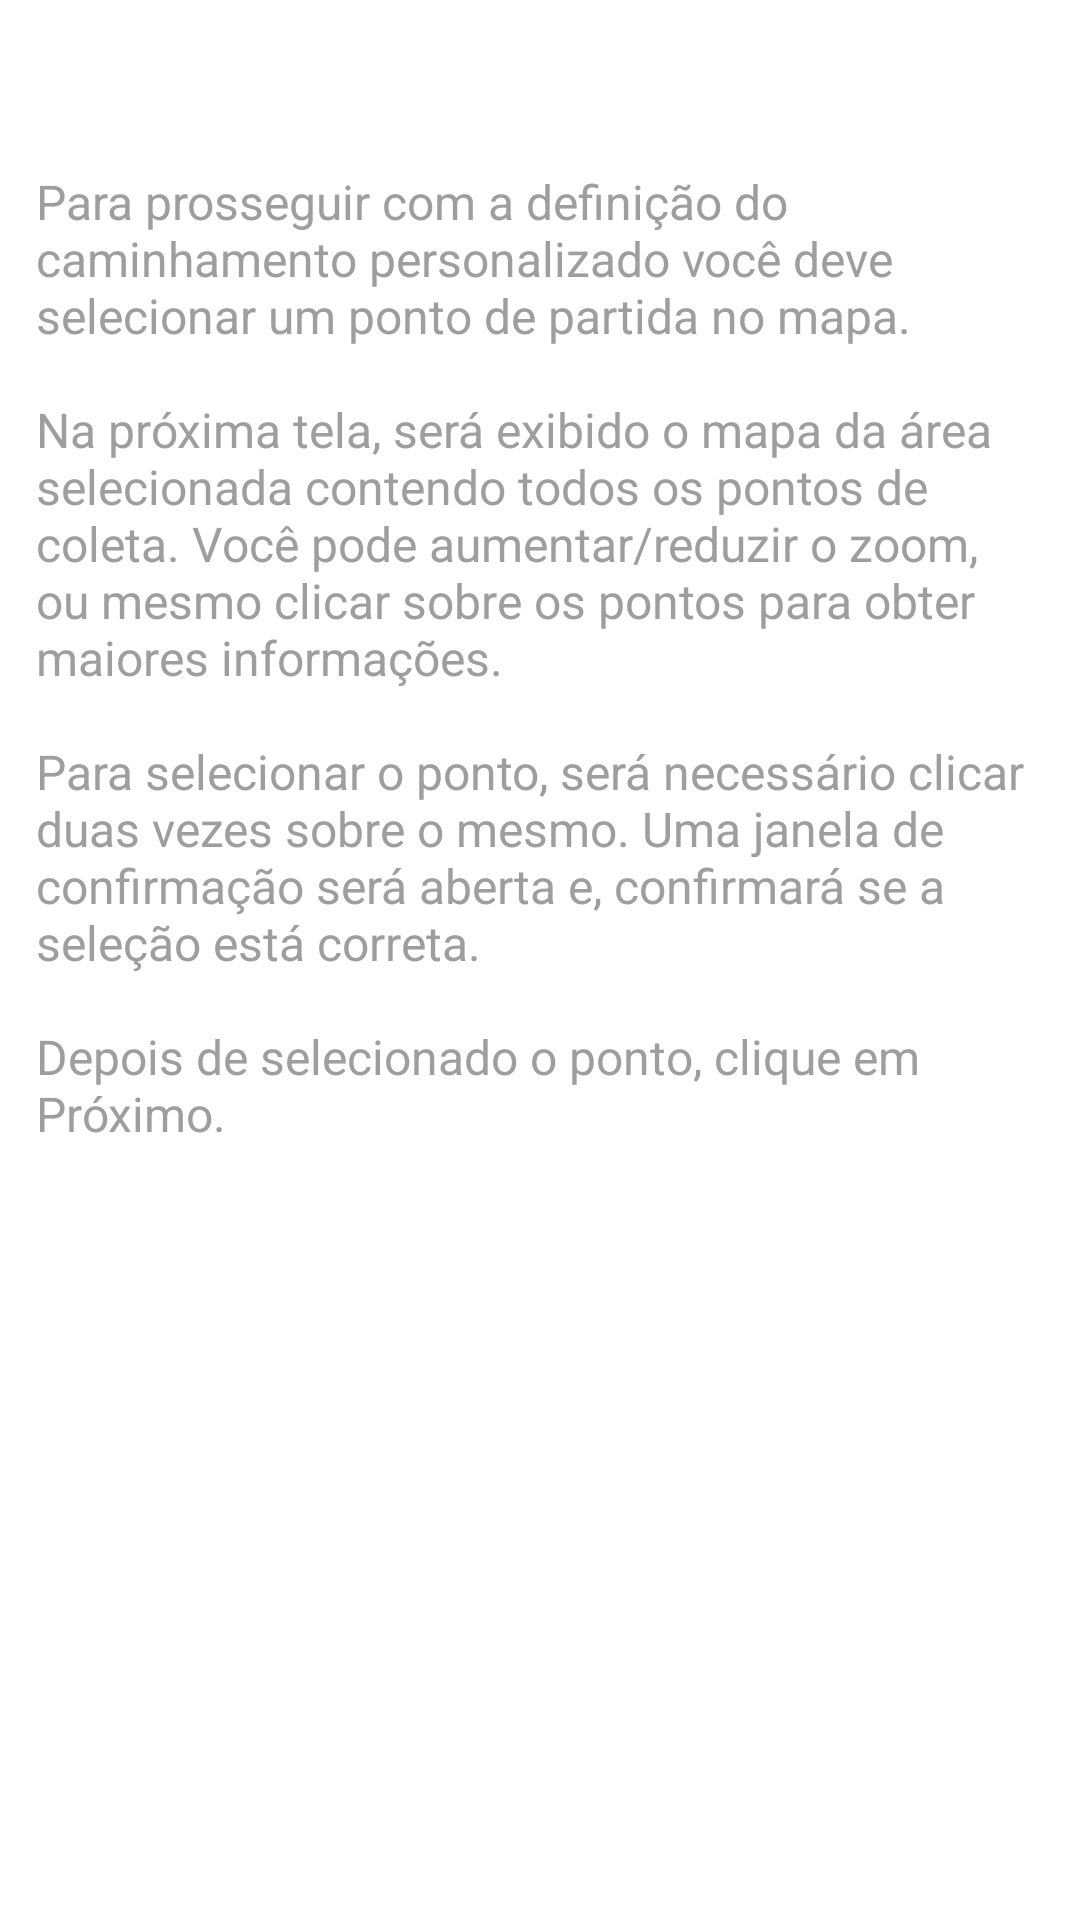

Produce the Android XML layout that renders to this screen, including the resource entries it uses.
<!-- AndroidManifest.xml: application theme WizardTheme -->
<!-- res/layout/fragment_instruction_percurso_personalizado.xml -->
<?xml version="1.0" encoding="utf-8"?>
<LinearLayout xmlns:android="http://schemas.android.com/apk/res/android"
    style="@style/InstructionPageContainer">

    <TextView
        android:id="@+id/testingID"
        style="@style/WizardPageTitle" />

    <ScrollView
        android:layout_width="wrap_content"
        android:layout_height="wrap_content">

        <RelativeLayout
            android:layout_width="wrap_content"
            android:layout_height="wrap_content">

            <LinearLayout
                style="@style/InstructionTextContainer"
                android:id="@+id/wrapper_one">

                <TextView
                    android:id="@+id/tvInfo"
                    style="@style/InstructionPageText_PercursoPersonalizado" />

            </LinearLayout>

            
            
            
            

            
            

            

            
            
            
            

            
            

            

            
            
            
            

            
            

            

        </RelativeLayout>

    </ScrollView>

</LinearLayout>
<!-- resources referenced by this layout -->
<resources>
  <style name="InstructionPageContainer">
          <item name="android:layout_width">fill_parent</item>
          <item name="android:layout_height">fill_parent</item>
          <item name="android:layout_marginBottom">10dp</item>
          <item name="android:orientation">vertical</item>
      </style>
  <style name="InstructionPageText_PercursoPersonalizado">
          <item name="android:layout_width">wrap_content</item>
          <item name="android:layout_height">wrap_content</item>
          <item name="android:textSize">16sp</item>
          <item name="android:textColor">@color/instruction_text</item>
          <item name="android:text">@string/inst_percurso_personalizado</item>
      </style>
  <style name="InstructionTextContainer">
          <item name="android:layout_width">fill_parent</item>
          <item name="android:layout_height">wrap_content</item>
          <item name="android:layout_marginLeft">12dp</item>
          <item name="android:layout_marginRight">12dp</item>
          <item name="android:layout_marginBottom">16dp</item>
      </style>
  <style name="WizardPageTitle">
          <item name="android:id">@android:id/title</item>
          <item name="android:layout_width">match_parent</item>
          <item name="android:layout_height">wrap_content</item>
          <item name="android:layout_marginBottom">8dp</item>
          <item name="android:layout_marginLeft">16dp</item>
          <item name="android:layout_marginRight">16dp</item>
          <item name="android:paddingLeft">?android:attr/listPreferredItemPaddingLeft</item>
          <item name="android:textSize">36sp</item>
          <item name="android:textColor">#ff0099cc</item>
          <item name="android:fontFamily">sans-serif-thin</item>
      </style>
  <style name="WizardTheme" parent="android:Theme.Holo.Light.DarkActionBar">
          <item name="textAppearanceFinish">@style/TextAppearanceFinish</item>
      </style>
  <color name="instruction_text">#9E9E9E</color>
  <string name="inst_percurso_personalizado">Para prosseguir com a definição do caminhamento personalizado
          você deve selecionar um ponto de partida no mapa.
          \n\nNa próxima tela, será exibido o mapa da área selecionada contendo todos os pontos de coleta. Você pode
          aumentar/reduzir o zoom, ou mesmo clicar sobre os pontos para obter maiores informações.
          \n\nPara selecionar o ponto, será necessário clicar duas vezes sobre o mesmo. Uma janela de confirmação
          será aberta e, confirmará se a seleção está correta.
          \n\nDepois de selecionado o ponto, clique em "Próximo".
      </string>
  <style name="TextAppearanceFinish" parent="android:TextAppearance.Holo.Medium">
          <item name="android:textColor">#fff</item>
      </style>
</resources>
